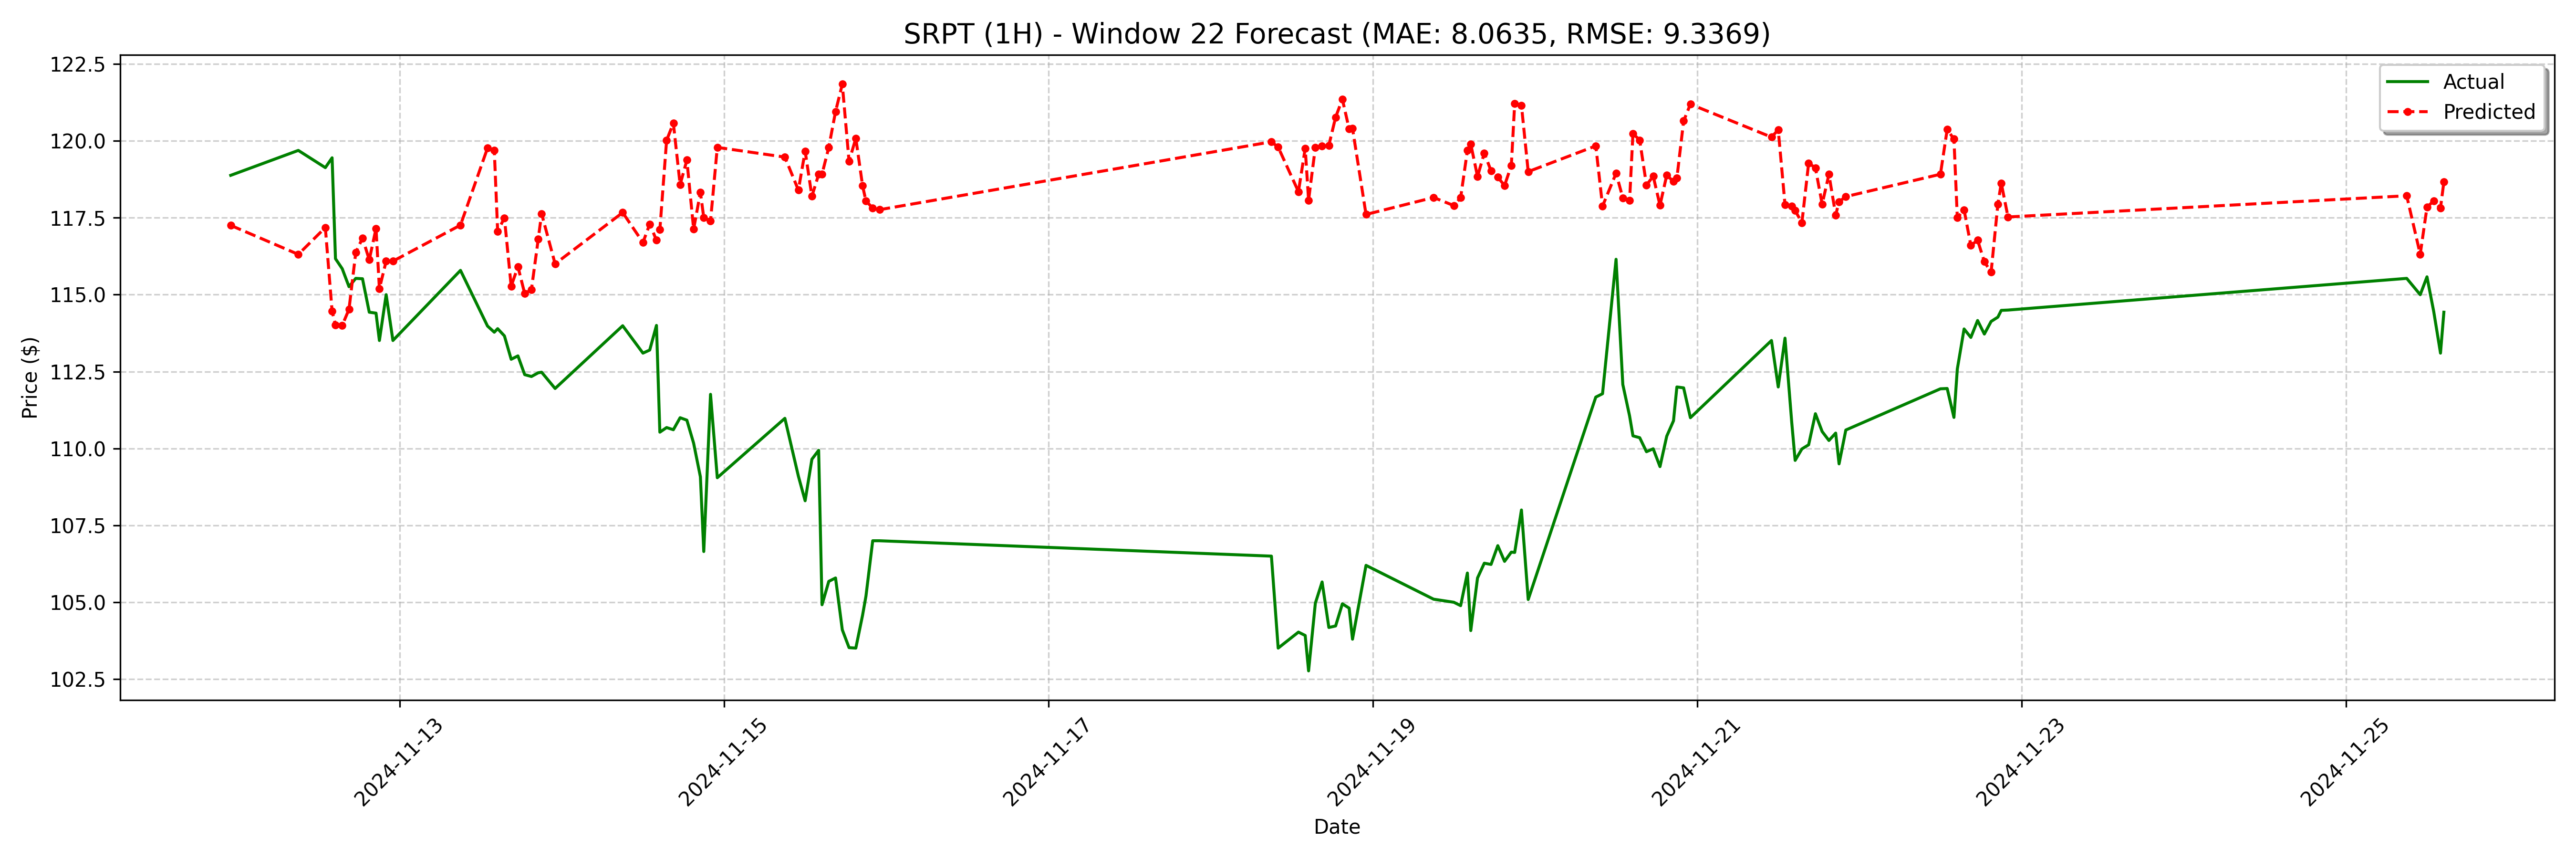

The data file committed next to this chart (first rows):
date, actual, forecast
2024-11-11 23:00:00, 118.9, 117.3
2024-11-12 09:00:00, 119.7, 116.3
2024-11-12 13:00:00, 119.1, 117.2
2024-11-12 14:00:00, 119.5, 114.5
2024-11-12 14:30:00, 116.2, 114
2024-11-12 15:30:00, 115.8, 114
2024-11-12 16:30:00, 115.3, 114.5
2024-11-12 17:30:00, 115.5, 116.4
2024-11-12 18:30:00, 115.5, 116.8
2024-11-12 19:30:00, 114.4, 116.1
2024-11-12 20:30:00, 114.4, 117.2
2024-11-12 21:00:00, 113.5, 115.2
2024-11-12 22:00:00, 115.0, 116.1
2024-11-12 23:00:00, 113.5, 116.1
2024-11-13 09:00:00, 115.8, 117.3
2024-11-13 13:00:00, 114, 119.8
2024-11-13 14:00:00, 113.8, 119.7
2024-11-13 14:30:00, 113.9, 117.1
2024-11-13 15:30:00, 113.7, 117.5
2024-11-13 16:30:00, 112.9, 115.3
2024-11-13 17:30:00, 113, 115.9
2024-11-13 18:30:00, 112.4, 115
2024-11-13 19:30:00, 112.3, 115.2
2024-11-13 20:30:00, 112.5, 116.8
2024-11-13 21:00:00, 112.5, 117.6
2024-11-13 23:00:00, 112, 116
2024-11-14 09:00:00, 114, 117.7
2024-11-14 12:00:00, 113.1, 116.7
2024-11-14 13:00:00, 113.2, 117.3
2024-11-14 14:00:00, 114.0, 116.8
2024-11-14 14:30:00, 110.5, 117.1
2024-11-14 15:30:00, 110.7, 120
2024-11-14 16:30:00, 110.6, 120.6
2024-11-14 17:30:00, 111.0, 118.6
2024-11-14 18:30:00, 110.9, 119.4
2024-11-14 19:30:00, 110.2, 117.1
2024-11-14 20:30:00, 109.1, 118.3
2024-11-14 21:00:00, 106.7, 117.5
2024-11-14 22:00:00, 111.8, 117.4
2024-11-14 23:00:00, 109, 119.8
2024-11-15 09:00:00, 111, 119.5
2024-11-15 11:00:00, 109.1, 118.4
2024-11-15 12:00:00, 108.3, 119.7
2024-11-15 13:00:00, 109.7, 118.2
2024-11-15 14:00:00, 109.9, 118.9
2024-11-15 14:30:00, 104.9, 118.9
2024-11-15 15:30:00, 105.7, 119.8
2024-11-15 16:30:00, 105.8, 121
2024-11-15 17:30:00, 104.1, 121.8
2024-11-15 18:30:00, 103.5, 119.3
2024-11-15 19:30:00, 103.5, 120.1
2024-11-15 20:30:00, 104.6, 118.5
2024-11-15 21:00:00, 105.2, 118
2024-11-15 22:00:00, 107.0, 117.8
2024-11-15 23:00:00, 107, 117.8
2024-11-18 09:00:00, 106.5, 120
2024-11-18 10:00:00, 103.5, 119.8
2024-11-18 13:00:00, 104, 118.3
2024-11-18 14:00:00, 103.9, 119.8
2024-11-18 14:30:00, 102.8, 118.1
... 68 more rows
